Labelled photos from "image_classifier", an image-classification folder in dokkev/Whisker-Based-Tactile-Sensing-and-Shape-Classification. The possible labels are: baseball, concave shape, convex shape, tennis ball.

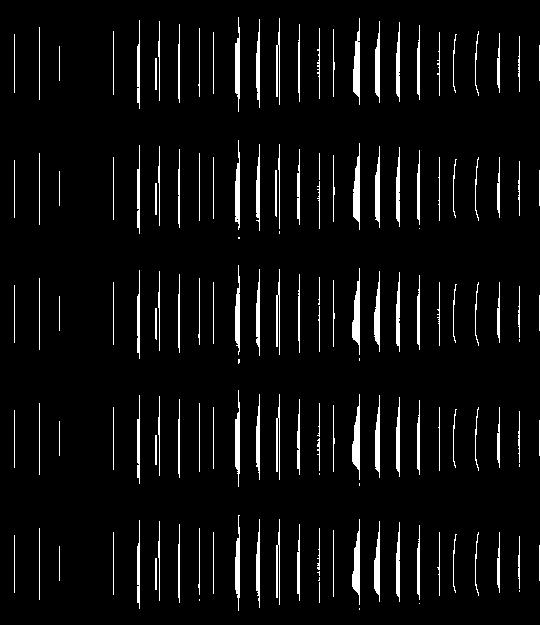
Label: concave shape

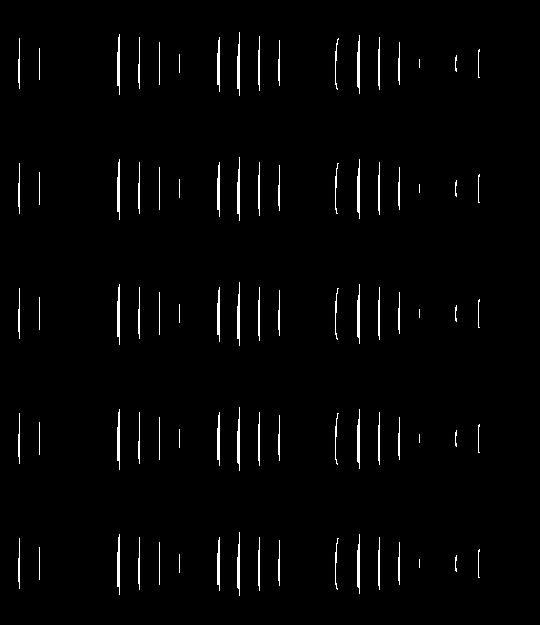
Label: concave shape

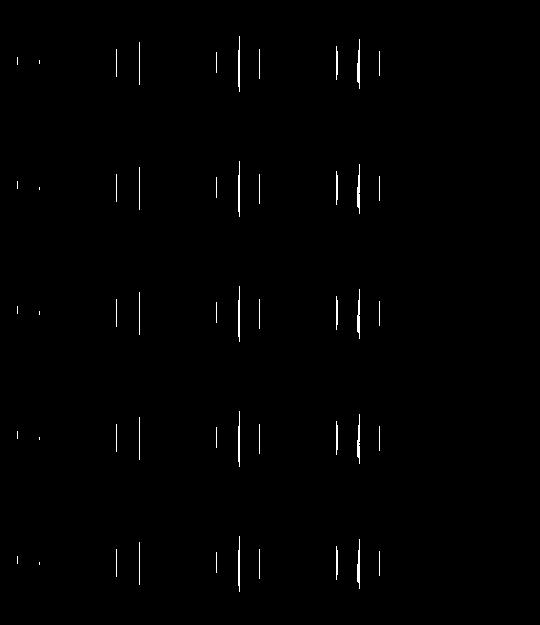
Label: convex shape

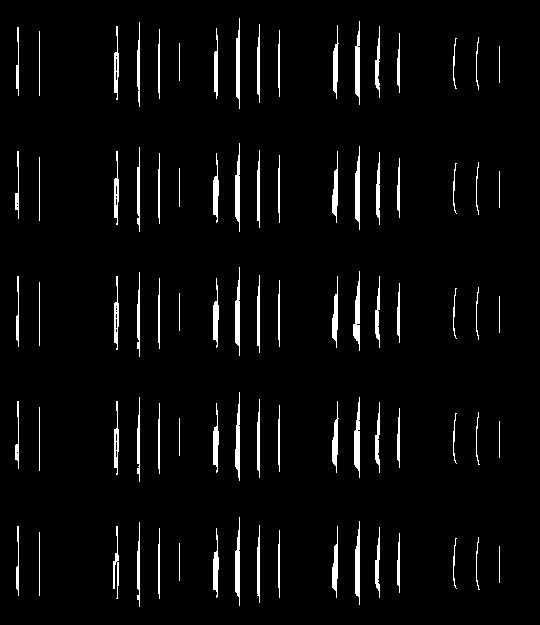
Label: concave shape

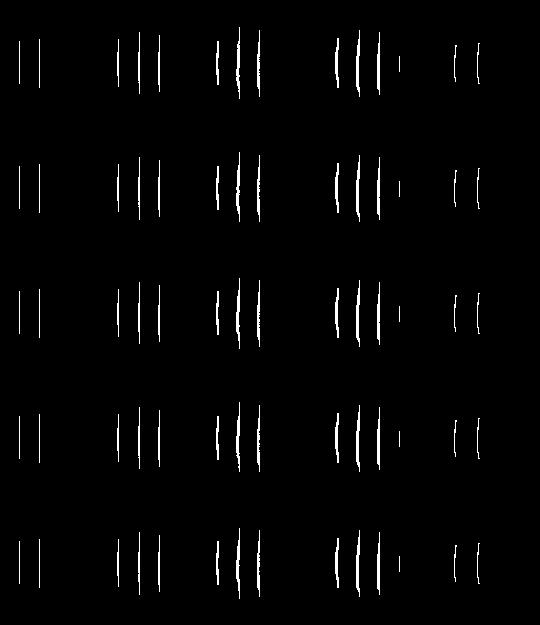
Label: convex shape

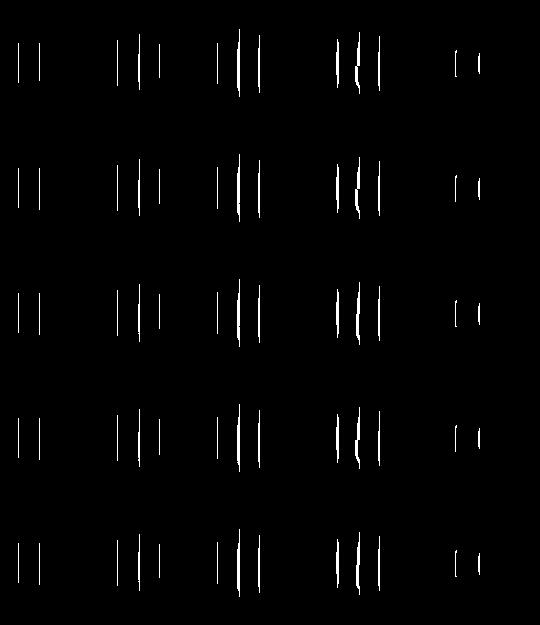
Label: convex shape
